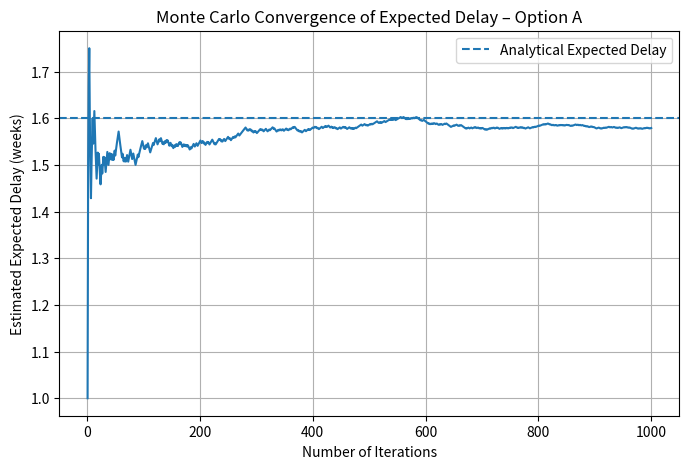

Write the Python code that produced this figure.
import numpy as np
import matplotlib.pyplot as plt

# ============================================================
# SER 416 – Homework: Quantitative Risk Analysis
# Author: Bhupinder Singh (bsingh55)
#
# This script performs:
#   1. Expected cost & schedule delay calculations for
#      Option A and Option B.                (Task 1)
#   2. Compares options based on delay only. (Task 2)
#   3. Compares options based on cost only.  (Task 3)
#   4. Compares options with a $5,000 bonus
#      if there is NO delay.                (Task 4)
#   5. Monte Carlo simulation (>=100 iters)
#      for Option A schedule delay and
#      plots convergence of the estimated
#      expected delay.                      (Task 5)
#
# All calculations are done in Python; NO
# manual pre-computed numbers are used.
# ============================================================


# ------------------------------------------------------------
# 1. Input data – probability distributions
# ------------------------------------------------------------

# ----- Cost impact -----
# Option A: 60% chance of $6,000; 40% chance of $9,000
cost_A = np.array([6000, 9000], dtype=float)
prob_A_cost = np.array([0.60, 0.40], dtype=float)

# Option B: 20% of $4,000; 25% of $6,000; 40% of $8,000; 15% of $12,000
cost_B = np.array([4000, 6000, 8000, 12000], dtype=float)
prob_B_cost = np.array([0.20, 0.25, 0.40, 0.15], dtype=float)

# ----- Schedule impact (weeks of delay) -----
# Option A: 40% chance of 1-week delay; 60% chance of 2-week delay
delay_A = np.array([1, 2], dtype=float)
prob_A_delay = np.array([0.40, 0.60], dtype=float)

# Option B: 20% no delay; 25% 1-week; 40% 2-week; 15% 3-week
delay_B = np.array([0, 1, 2, 3], dtype=float)
prob_B_delay = np.array([0.20, 0.25, 0.40, 0.15], dtype=float)


# ------------------------------------------------------------
# Helper: expected value given outcomes + probabilities
# ------------------------------------------------------------
def expected_value(values: np.ndarray, probs: np.ndarray) -> float:
    """Return sum(values * probs)."""
    return float(np.sum(values * probs))


# ------------------------------------------------------------
# Task 1 – Expected schedule delays & additional costs
# ------------------------------------------------------------
exp_cost_A = expected_value(cost_A, prob_A_cost)
exp_cost_B = expected_value(cost_B, prob_B_cost)

exp_delay_A = expected_value(delay_A, prob_A_delay)
exp_delay_B = expected_value(delay_B, prob_B_delay)

print("\n===== Task 1: Expected Cost and Delay =====")
print(f"Option A - Expected Additional Cost : ${exp_cost_A:,.2f}")
print(f"Option B - Expected Additional Cost : ${exp_cost_B:,.2f}")
print(f"Option A - Expected Schedule Delay  : {exp_delay_A:.3f} weeks")
print(f"Option B - Expected Schedule Delay  : {exp_delay_B:.3f} weeks")
print("===========================================\n")


# ------------------------------------------------------------
# Task 2 – Choice based purely on delay
# ------------------------------------------------------------
print("===== Task 2: Choose Option Based on Delay Only =====")
if exp_delay_A < exp_delay_B:
    preferred_delay = "Option A"
elif exp_delay_B < exp_delay_A:
    preferred_delay = "Option B"
else:
    preferred_delay = "Indifferent (same expected delay)"

print(f"Expected delay (A) = {exp_delay_A:.3f} weeks")
print(f"Expected delay (B) = {exp_delay_B:.3f} weeks")
print(f"Preferred option based on delay only: {preferred_delay}\n")


# ------------------------------------------------------------
# Task 3 – Choice based purely on additional cost
# ------------------------------------------------------------
print("===== Task 3: Choose Option Based on Cost Only =====")
if exp_cost_A < exp_cost_B:
    preferred_cost = "Option A"
elif exp_cost_B < exp_cost_A:
    preferred_cost = "Option B"
else:
    preferred_cost = "Indifferent (same expected cost)"

print(f"Expected cost (A) = ${exp_cost_A:,.2f}")
print(f"Expected cost (B) = ${exp_cost_B:,.2f}")
print(f"Preferred option based on cost only: {preferred_cost}\n")


# ------------------------------------------------------------
# Task 4 – $5,000 bonus if project finishes with NO delay
# ------------------------------------------------------------
BONUS = 5000.0

# Probability of NO delay for each option
# Option A: no "0 week" outcome → probability is 0
prob_no_delay_A = float(np.sum(prob_A_delay[delay_A == 0]))  # = 0.0
# Option B: probability where delay == 0
prob_no_delay_B = float(np.sum(prob_B_delay[delay_B == 0]))

# Expected net cost = expected additional cost - BONUS * P(no delay)
net_cost_A = exp_cost_A - BONUS * prob_no_delay_A
net_cost_B = exp_cost_B - BONUS * prob_no_delay_B

print("===== Task 4: Choice with $5,000 Bonus for No Delay =====")
print(f"Probability of NO delay (A): {prob_no_delay_A:.3f}")
print(f"Probability of NO delay (B): {prob_no_delay_B:.3f}")
print(f"Expected net cost (A) with bonus: ${net_cost_A:,.2f}")
print(f"Expected net cost (B) with bonus: ${net_cost_B:,.2f}")

if net_cost_A < net_cost_B:
    preferred_bonus = "Option A"
elif net_cost_B < net_cost_A:
    preferred_bonus = "Option B"
else:
    preferred_bonus = "Indifferent (same expected net cost)"

print(f"Preferred option with bonus considered: {preferred_bonus}\n")


# ------------------------------------------------------------
# Task 5 – Monte Carlo simulation for Option A delay
# ------------------------------------------------------------
def monte_carlo_delay_option_A(num_iterations: int = 1000):
    """
    Run a Monte Carlo simulation for Option A's schedule delay.

    At each iteration:
      - Randomly sample a delay value according to prob_A_delay.
      - Update running mean of delay.

    Returns:
      delays: array of sampled delays
      running_mean: array of running means (convergence curve)
    """
    # For reproducibility
    np.random.seed(42)

    delays = np.random.choice(delay_A, size=num_iterations, p=prob_A_delay)
    running_mean = np.cumsum(delays) / np.arange(1, num_iterations + 1)
    return delays, running_mean


num_iters = 1000  # >= 100 as required
delays_sampled, running_mean = monte_carlo_delay_option_A(num_iterations=num_iters)

print("===== Task 5: Monte Carlo Simulation (Option A Delay) =====")
print(f"Number of iterations: {num_iters}")
print(f"Final estimated expected delay from simulation: "
      f"{running_mean[-1]:.3f} weeks")
print(f"Analytical expected delay (from Task 1): {exp_delay_A:.3f} weeks")
print("Simulation estimate should be close to analytical value.\n")

# Plot convergence of running mean
plt.figure(figsize=(8, 5))
plt.plot(range(1, num_iters + 1), running_mean)
plt.axhline(y=exp_delay_A, linestyle='--', label="Analytical Expected Delay")
plt.title("Monte Carlo Convergence of Expected Delay – Option A")
plt.xlabel("Number of Iterations")
plt.ylabel("Estimated Expected Delay (weeks)")
plt.legend()
plt.grid(True)

# Save chart for submission
plt.savefig("optionA_delay_convergence.png", dpi=300, bbox_inches="tight")
plt.show()

# End of script